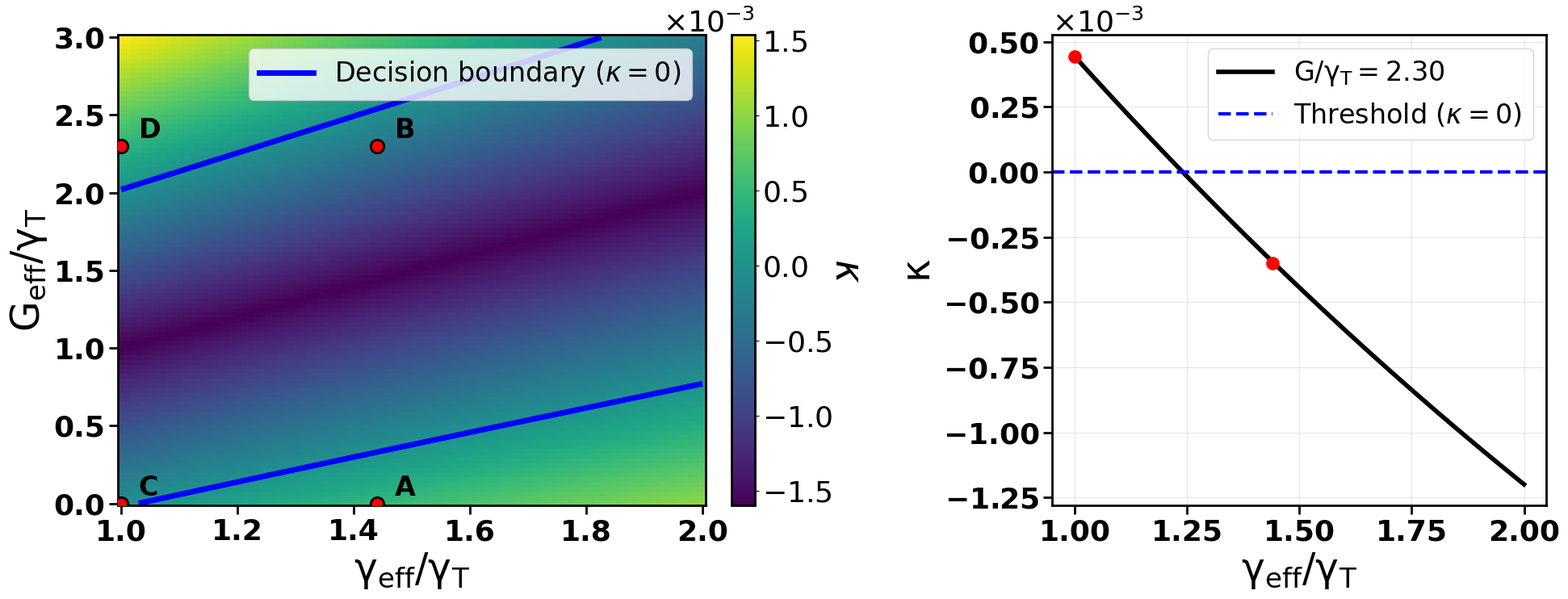

Python code for this plot:
import numpy as np
import numpy as np
import matplotlib.pyplot as plt
from matplotlib.lines import Line2D
from matplotlib.ticker import ScalarFormatter

# ======================================================
# 全局字体与风格：全部 Arial
# ======================================================
plt.rcParams.update({
    'font.family': 'sans-serif',
    'font.sans-serif': ['Arial'],
    'mathtext.fontset': 'custom',
    'mathtext.rm': 'Arial',
    'mathtext.it': 'Arial:italic',
    'mathtext.bf': 'Arial:bold',

    'font.size': 26,
    'axes.titlesize': 28,
    'axes.labelsize': 35,
    'xtick.labelsize': 26,
    'ytick.labelsize': 26,
    'legend.fontsize': 24,
    'axes.linewidth': 2,
})
measure_times=260
tlist2=np.linspace(0,65,measure_times)

start=45
end=65
dt=1
delta1=1
# 1) 固定仿真时间轴与读出窗口

win = (start, end)  # 读出窗口 (μs)
win_mask = (tlist2 >= win[0]) & (tlist2 <= win[1])
b = 1.6e-3  # XOR里用的bias

# 2) 扫描范围（用 gamma_T 归一化）
gammaT = 0.005 # 归一化; 最终你用真实 gamma_T_eff 替换
gamma_grid = np.linspace(1*gammaT, 2*gammaT, 100)
G_grid     = np.linspace(0.0*gammaT, 3*gammaT,100)

C = np.zeros((len(G_grid), len(gamma_grid)), dtype=int)
D = np.zeros((len(G_grid), len(gamma_grid)), dtype=float)
def simulate_Vq(gamma,G_eff):  
    v=-3/4*1/2*np.sin(delta1*tlist2)*np.exp(-3*gamma/4*tlist2)*(gamma-G_eff)

    return v


for i, G in enumerate(G_grid):
    for j, gamma in enumerate(gamma_grid):
        Vq = simulate_Vq(gamma, G)
        vmax = Vq[win_mask].max()
        D[i, j] = vmax - b
        C[i, j] = 1 if vmax >= b else -1    




# ------------------ 归一化坐标 ------------------
gamma_n = gamma_grid / gammaT
G_n     = G_grid / gammaT
X, Y = np.meshgrid(gamma_n, G_n, indexing="xy")

# ------------------ 固定 G = 0.5 γT ------------------
G_fixed_norm = 2.3
iG = np.argmin(np.abs(G_n - G_fixed_norm))
D_1d = D[iG, :]

# ------------------ 科学计数格式 ------------------
sci_formatter = ScalarFormatter(useMathText=True)
sci_formatter.set_powerlimits((-2, 2))

# ======================================================
# Figure with subplots
# ======================================================
fig, axes = plt.subplots(
    1, 2,
    figsize=(20, 8),
    gridspec_kw={'width_ratios': [1.3, 1]}
)

# ======================================================
# (a) 二维决策图
# ======================================================
ax = axes[0]

pcm = ax.pcolormesh(X, Y, D, shading="auto", cmap="viridis")

ax.contour(
    gamma_n, G_n, D,
    levels=[0],
    colors="b",
    linewidths=5
)

# 决策边界图例代理
boundary_proxy = Line2D(
    [0], [0], color='b', lw=5,
    label=r"Decision boundary ($\kappa=0$)"
)

# 四个实验点（归一化坐标）
points = {
    "A": (1.44, 0.0),
    "B": (1.44, 2.3),
    "C": (1.0, 0.0),
    "D": (1.0, 2.3),
}

for label, (gx, Gy) in points.items():
    ax.scatter(
        gx, Gy,
        s=140,
        c="red",
        edgecolors="black",
        linewidths=2,
        zorder=5
    )
    ax.text(
        gx + 0.03, Gy + 0.05,
        label,
        fontsize=24,
        fontweight="bold"
    )

# 坐标轴（直立体 + 加粗）
ax.set_xlabel(r"$\mathrm{\gamma_{eff}/\gamma_T}$", fontweight="bold")
ax.set_ylabel(r"$\mathrm{G_{eff}/\gamma_T}$", fontweight="bold")
# ax.set_title("(a) 2D decision map")

# 刻度加粗
ax.tick_params(axis='both', which='major', width=2, length=8)
for tick in ax.get_xticklabels() + ax.get_yticklabels():
    tick.set_fontweight('bold')

# colorbar（科学计数）
cbar = fig.colorbar(pcm, ax=ax, fraction=0.046, pad=0.04)
cbar.set_label(r"$\kappa$",
               rotation=270, labelpad=30,
               fontweight="bold")
cbar.formatter = sci_formatter
cbar.update_ticks()

ax.legend(handles=[boundary_proxy], loc="upper right", frameon=True)

# ======================================================
# (b) 固定 G 的一维激活图
# ======================================================
ax = axes[1]

ax.plot(
    gamma_n, D_1d,
    lw=4,
    color="black",
    label=rf"$\mathrm{{G/\gamma_T={G_n[iG]:.2f}}}$"
)

ax.axhline(
    0,
    ls="--",
    lw=3,
    color="b",
    label=r"Threshold ($\kappa=0$)"
)

# XOR 中使用的 γ 点
ax.scatter(
    [1.0, 1.44],
    [
        D_1d[np.argmin(np.abs(gamma_n - 1.0))],
        D_1d[np.argmin(np.abs(gamma_n - 1.44))]
    ],
    s=120,
    c="red",
    zorder=5
)

ax.set_xlabel(r"$\mathrm{\gamma_{eff}/\gamma_T}$", fontweight="bold")
ax.set_ylabel(r"$\mathrm{\kappa}$", fontweight="bold")
# ax.set_title(r"(b) 1D activation (fixed $\mathrm{G/\gamma_T=0.5}$)")

# y 轴科学计数
ax.yaxis.set_major_formatter(sci_formatter)

# 刻度加粗
ax.tick_params(axis='both', which='major', width=2, length=8)
for tick in ax.get_xticklabels() + ax.get_yticklabels():
    tick.set_fontweight('bold')

ax.legend(frameon=True)
ax.grid(alpha=0.3)

# ======================================================
# 输出
# ======================================================
plt.tight_layout()
# import os

# HERE = os.path.dirname(os.path.abspath(__file__))
# save_path = os.path.join(HERE, "Fig4A_B.svg")

# plt.savefig(save_path, bbox_inches='tight')
plt.show()
